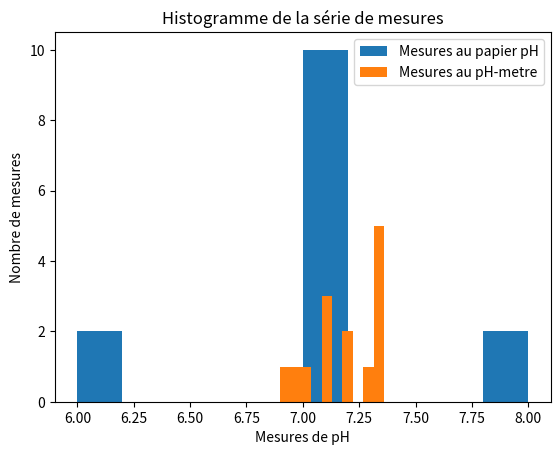

The matplotlib source for this figure:
import numpy as np
import matplotlib.pyplot as plt
from math import *

pH1 = [7,7,8,7,7,6,7,7,7,6,7,7,8,7]
pH2 = [7.32,7.12,7.29,6.9,7.36,6.95,7.13,7.36,7.34,7.09,7.02,7.19,7.18,7.35]

plt.hist(pH1, 10, label='Mesures au papier pH')
plt.hist(pH2, 10, label='Mesures au pH-metre')
plt.xlabel("Mesures de pH")
plt.ylabel("Nombre de mesures")
plt.title("Histogramme de la série de mesures")
plt.legend()
plt.show()

# Calcul des moyennes et écart-types
pH1moyen = np.mean(pH1)
pH2moyen = np.mean(pH2)
pH1ecarttype = np.std(pH1, ddof=1)
pH2ecarttype = np.std(pH2, ddof=1)
print(pH1moyen, pH2moyen, pH1ecarttype, pH2ecarttype) # affichage

# Calcul des incertitudes-types
u_pH1 = pH1ecarttype / sqrt(14)
u_pH2 = pH2ecarttype / sqrt(14)
print("u_pH1=",u_pH1, "u_pH2=",u_pH2)   # affichage
